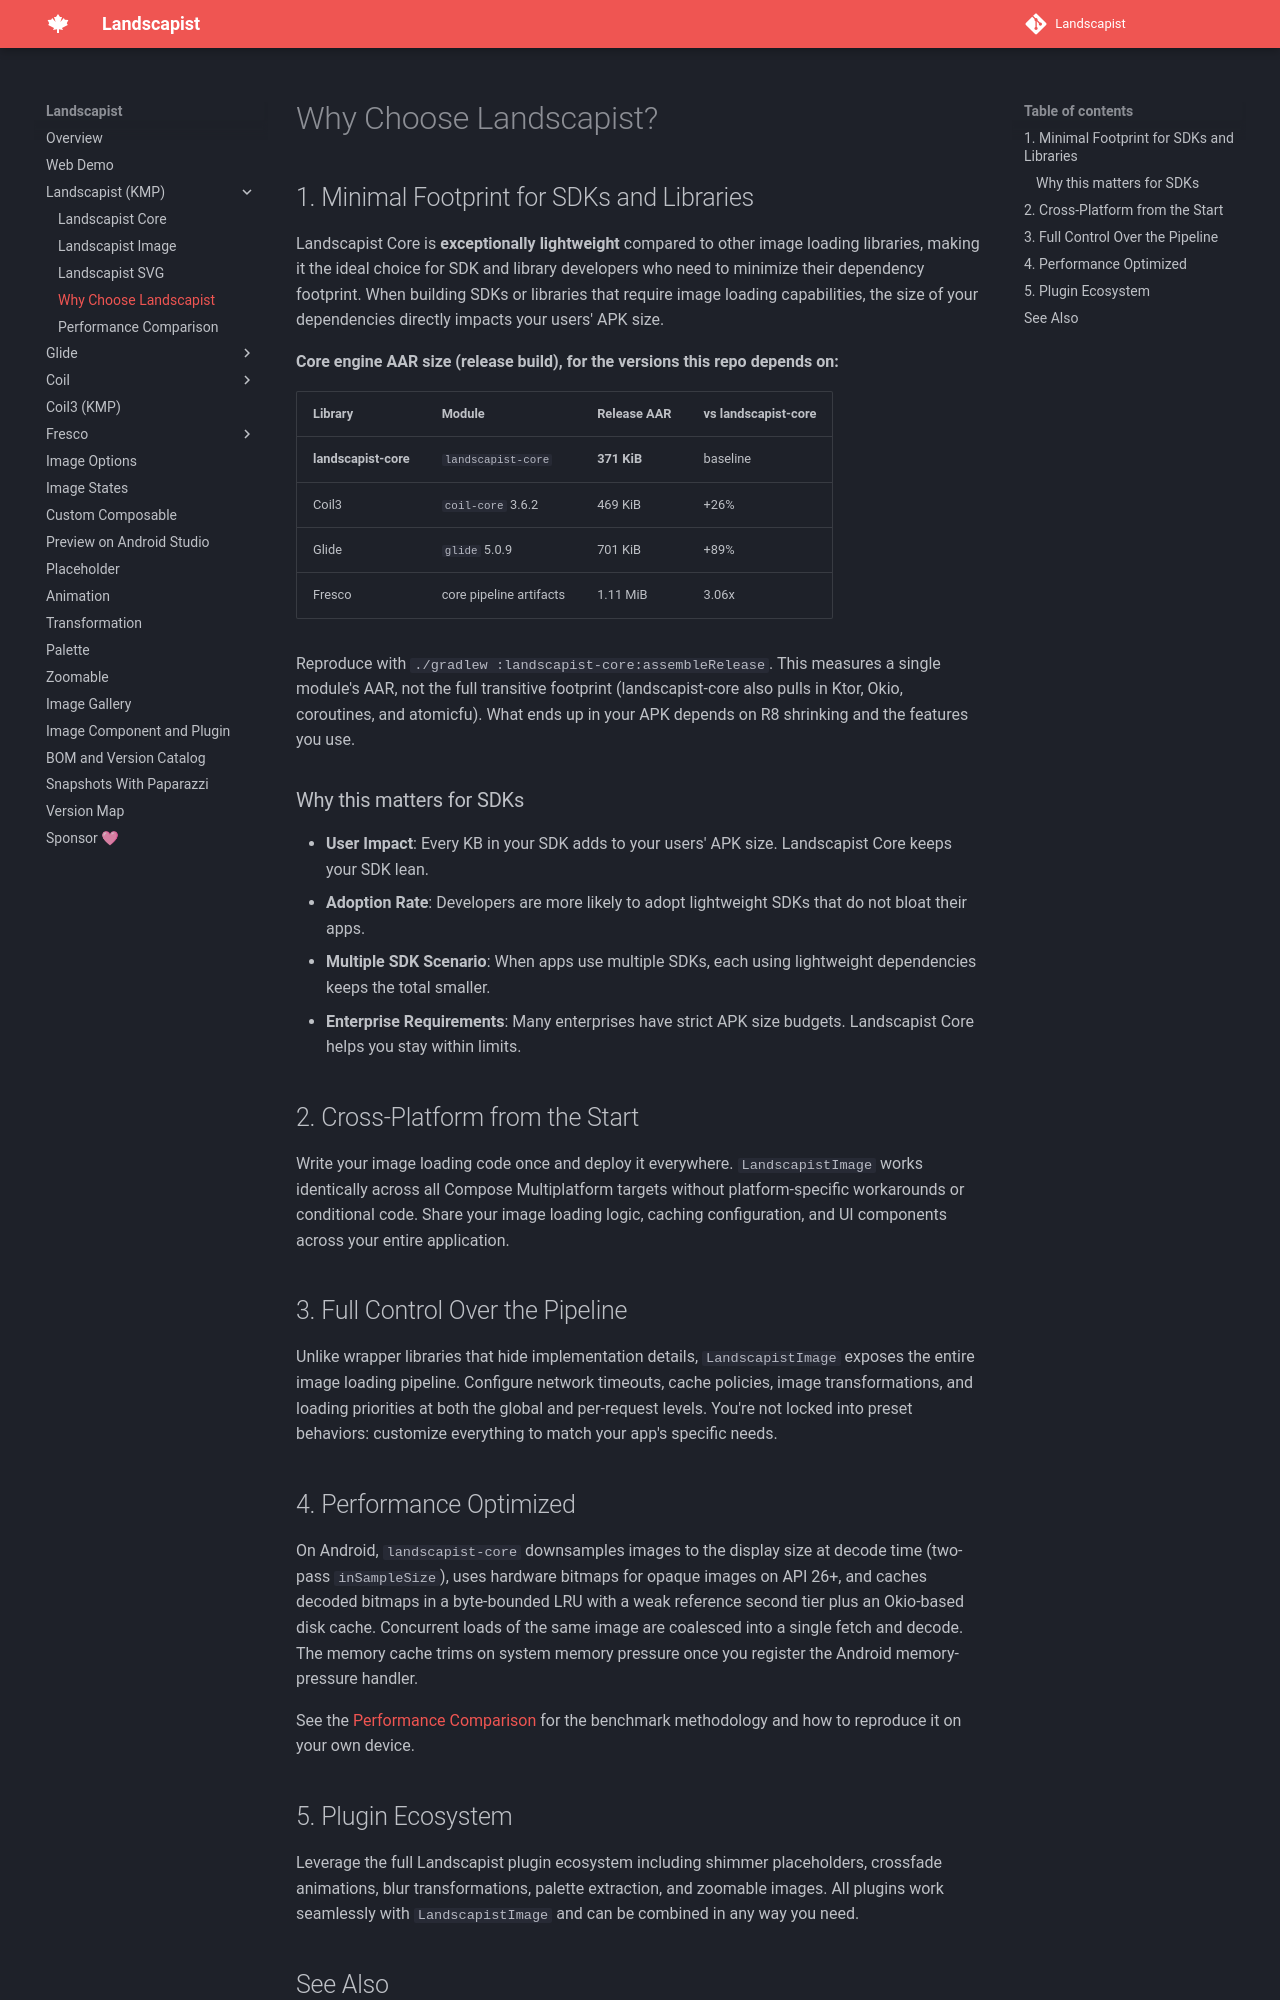

repository: skydoves/landscapist · page: landscapist/why-choose-landscapist/index.html · generator: mkdocs

# Why Choose Landscapist?

## 1. Minimal Footprint for SDKs and Libraries

Landscapist Core is **exceptionally lightweight** compared to other image loading libraries, making it the ideal choice for SDK and library developers who need to minimize their dependency footprint. When building SDKs or libraries that require image loading capabilities, the size of your dependencies directly impacts your users' APK size.

**Core engine AAR size (release build), for the versions this repo depends on:**

| Library | Module | Release AAR | vs landscapist-core |
|---------|--------|-------------|---------------------|
| **landscapist-core** | `landscapist-core` | **371 KiB** | baseline |
| Coil3 | `coil-core` 3.6.2 | 469 KiB | +26% |
| Glide | `glide` 5.0.9 | 701 KiB | +89% |
| Fresco | core pipeline artifacts | 1.11 MiB | 3.06x |

Reproduce with `./gradlew :landscapist-core:assembleRelease`. This measures a single module's AAR, not the full transitive footprint (landscapist-core also pulls in Ktor, Okio, coroutines, and atomicfu). What ends up in your APK depends on R8 shrinking and the features you use.

### Why this matters for SDKs

- **User Impact**: Every KB in your SDK adds to your users' APK size. Landscapist Core keeps your SDK lean.
- **Adoption Rate**: Developers are more likely to adopt lightweight SDKs that do not bloat their apps.
- **Multiple SDK Scenario**: When apps use multiple SDKs, each using lightweight dependencies keeps the total smaller.
- **Enterprise Requirements**: Many enterprises have strict APK size budgets. Landscapist Core helps you stay within limits.

## 2. Cross-Platform from the Start

Write your image loading code once and deploy it everywhere. `LandscapistImage` works identically across all Compose Multiplatform targets without platform-specific workarounds or conditional code. Share your image loading logic, caching configuration, and UI components across your entire application.

## 3. Full Control Over the Pipeline

Unlike wrapper libraries that hide implementation details, `LandscapistImage` exposes the entire image loading pipeline. Configure network timeouts, cache policies, image transformations, and loading priorities at both the global and per-request levels. You're not locked into preset behaviors: customize everything to match your app's specific needs.

## 4. Performance Optimized

On Android, `landscapist-core` downsamples images to the display size at decode time (two-pass `inSampleSize`), uses hardware bitmaps for opaque images on API 26+, and caches decoded bitmaps in a byte-bounded LRU with a weak reference second tier plus an Okio-based disk cache. Concurrent loads of the same image are coalesced into a single fetch and decode. The memory cache trims on system memory pressure once you register the Android memory-pressure handler.

See the [Performance Comparison](performance-comparison.md) for the benchmark methodology and how to reproduce it on your own device.
